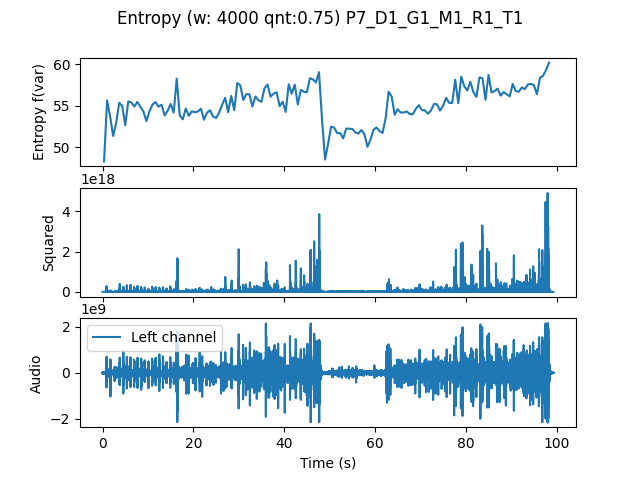

The file beside this chart, header and first rows:
, t0, var
0.0, 0.0, 48.33
0.6667, 0.6667, 55.65
1.333, 1.333, 53.74
2.0, 2.0, 51.38
2.667, 2.667, 52.94
3.333, 3.333, 55.38
4.0, 4.0, 55
4.667, 4.667, 52.68
5.333, 5.333, 55.55
6.0, 6.0, 55.42
6.667, 6.667, 54.93
7.333, 7.333, 55.48
8.0, 8.0, 54.89
8.667, 8.667, 54.34
9.333, 9.333, 53.17
10.0, 10.0, 54.37
10.67, 10.67, 55.16
11.33, 11.33, 55.47
12.0, 12.0, 54.91
12.67, 12.67, 55.15
13.33, 13.33, 53.85
14.0, 14.0, 54.43
14.67, 14.67, 55.25
15.33, 15.33, 54.19
16.0, 16.0, 58.29
16.67, 16.67, 53.86
17.33, 17.33, 53.39
18.0, 18.0, 54.7
18.67, 18.67, 53.81
19.33, 19.33, 54.35
20.0, 20.0, 54.24
20.67, 20.67, 54.33
21.33, 21.33, 54.67
22.0, 22.0, 53.34
22.67, 22.67, 54.18
23.33, 23.33, 54.48
24.0, 24.0, 53.74
24.67, 24.67, 53.55
25.33, 25.33, 54.21
26.0, 26.0, 55.13
26.67, 26.67, 55.99
27.33, 27.33, 54.24
28.0, 28.0, 56.22
28.67, 28.67, 54.48
29.33, 29.33, 57.76
30.0, 30.0, 57.49
30.67, 30.67, 55.73
31.33, 31.33, 56.42
32.0, 32.0, 56.41
32.67, 32.67, 54.94
33.33, 33.33, 56.14
34.0, 34.0, 55.7
34.67, 34.67, 55.51
35.33, 35.33, 57.14
36.0, 36.0, 57.58
36.67, 36.67, 56.12
37.33, 37.33, 56.47
38.0, 38.0, 56.65
38.67, 38.67, 54.98
39.33, 39.33, 55.51
... 88 more rows
